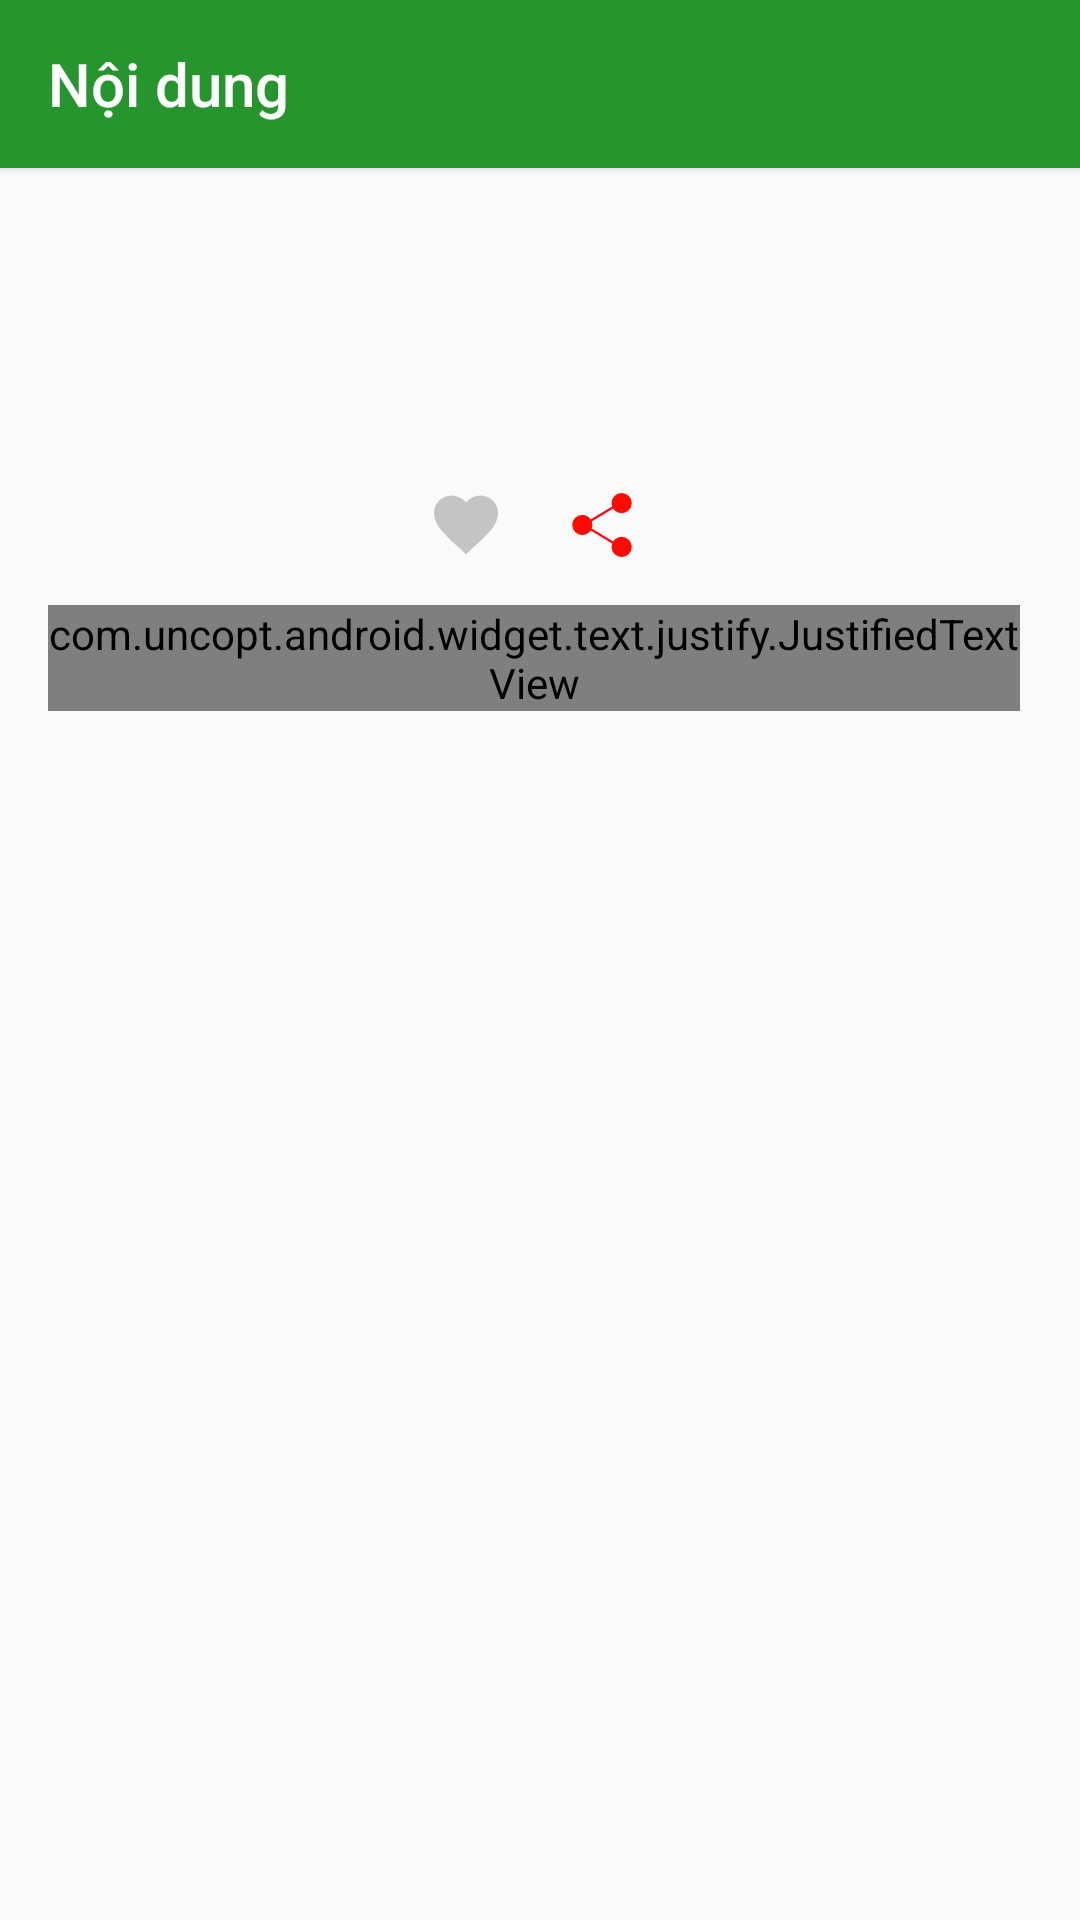

Android layout source for this screen:
<!-- AndroidManifest.xml: application theme AppTheme -->
<!-- res/layout/activity_content.xml -->
<?xml version="1.0" encoding="utf-8"?>
<LinearLayout
    xmlns:android="http://schemas.android.com/apk/res/android"
    xmlns:app="http://schemas.android.com/apk/res-auto"
    xmlns:tools="http://schemas.android.com/tools"
    android:layout_width="match_parent"
    android:layout_height="match_parent"
    android:orientation="vertical">

    <android.support.v7.widget.Toolbar
        android:id="@+id/toolbar"
        android:layout_width="match_parent"
        android:layout_height="?android:attr/actionBarSize"
        android:background="@color/colorPrimary"
        android:elevation="2dp"
        android:theme="@style/ToolbarTheme"
        app:title="@string/toolbar_content_title"
        app:titleTextColor="@android:color/white"/>

    <ScrollView
        android:id="@+id/scrollView"
        android:layout_width="match_parent"
        android:layout_height="0dp"
        android:layout_weight="1"
        android:clipChildren="false"
        android:clipToPadding="false"
        android:padding="@dimen/padding_screen"
        android:scrollbarStyle="outsideInset"
        tools:context=".ContentActivity">

        <LinearLayout
            android:layout_width="match_parent"
            android:layout_height="wrap_content"
            android:orientation="vertical">

            <TextView
                android:id="@+id/tv_title"
                android:layout_width="match_parent"
                android:layout_height="wrap_content"
                android:layout_marginTop="32dp"
                android:gravity="center"
                android:textColor="@color/text_default"
                android:textSize="@dimen/font_large"
                tools:text="Nằm đó mà xem"/>

            <TextView
                android:id="@+id/tv_time"
                android:layout_width="match_parent"
                android:layout_height="wrap_content"
                android:gravity="center"
                android:textColor="@color/text_search"
                android:textSize="@dimen/font_small"
                android:textStyle="italic"
                tools:text="Đã xem lúc 18:18 ngày 30/08/2018"/>

            <LinearLayout
                android:layout_width="wrap_content"
                android:layout_height="wrap_content"
                android:layout_gravity="center_horizontal">

                <ImageView
                    android:id="@+id/ic_favorite"
                    android:layout_width="wrap_content"
                    android:layout_height="wrap_content"
                    android:layout_marginTop="12dp"
                    android:layout_marginRight="24dp"
                    android:src="@drawable/ic_favorite_grey"/>

                <ImageView
                    android:id="@+id/ic_share"
                    android:layout_width="wrap_content"
                    android:layout_height="wrap_content"
                    android:layout_marginTop="12dp"
                    android:src="@drawable/ic_share"/>


            </LinearLayout>

            <com.uncopt.android.widget.text.justify.JustifiedTextView
                android:id="@+id/tv_content"
                android:layout_width="match_parent"
                android:layout_height="wrap_content"
                android:layout_marginTop="16dp"
                android:textColor="@color/text_default"
                android:textSize="@dimen/font_default"
                tools:text="Lorem ipsum dolor sit amet, consectetur adipiscing elit. Vivamus sapien ligula, euismod eu magna id, dapibus venenatis lorem. Integer et molestie ante, et rutrum justo. Proin ac eleifend enim. Maecenas laoreet fermentum urna, gravida maximus massa varius semper. Nulla venenatis, massa a blandit feugiat, massa turpis vehicula justo, eu lacinia eros elit sed neque. Nulla facilisi. Quisque scelerisque nisl ac tortor ullamcorper pellentesque. Sed aliquam ultrices turpis, nec tempus tellus semper et. Proin tincidunt rhoncus justo eu consectetur. Morbi hendrerit dictum augue ut cursus. Vestibulum sit amet justo dui. "/>
        </LinearLayout>
    </ScrollView>

    <com.google.android.gms.ads.AdView
        android:visibility="gone"
        android:id="@+id/adView"
        android:layout_width="wrap_content"
        android:layout_height="wrap_content"
        app:adSize="SMART_BANNER"
        app:adUnitId="ca-app-pub-3940256099942544/6300978111"/>
</LinearLayout>
<!-- resources referenced by this layout -->
<resources>
  <color name="colorPrimary">#26952e</color>
  <color name="text_default">#010101</color>
  <color name="text_search">#8b8a8f</color>
  <dimen name="font_default">18sp</dimen>
  <dimen name="font_large">22sp</dimen>
  <dimen name="font_small">14sp</dimen>
  <dimen name="padding_screen">16dp</dimen>
  <!-- drawable ic_favorite_grey: png bitmap (drawable-xxhdpi, 1275 bytes) -->
  <!-- drawable ic_share: png bitmap (drawable-xxhdpi, 1881 bytes) -->
  <string name="toolbar_content_title">Nội dung</string>
  <style name="ToolbarTheme" parent="@style/ThemeOverlay.AppCompat.ActionBar">
          
          <item name="colorControlNormal">@android:color/white</item>
      </style>
  <style name="AppTheme" parent="Theme.AppCompat.Light.NoActionBar">
          
          <item name="colorPrimary">@color/colorPrimary</item>
          <item name="colorPrimaryDark">@color/colorPrimaryDark</item>
          <item name="colorAccent">@color/colorAccent</item>
      </style>
  <color name="colorPrimaryDark">#185f1d</color>
  <color name="colorAccent">#30be3b</color>
</resources>
